The GitHub repository kittyismylife/Cat_Dog contains a labelled image folder "Cat_Dog" with 2 categories: cat, dog. Examples follow, each with its label.

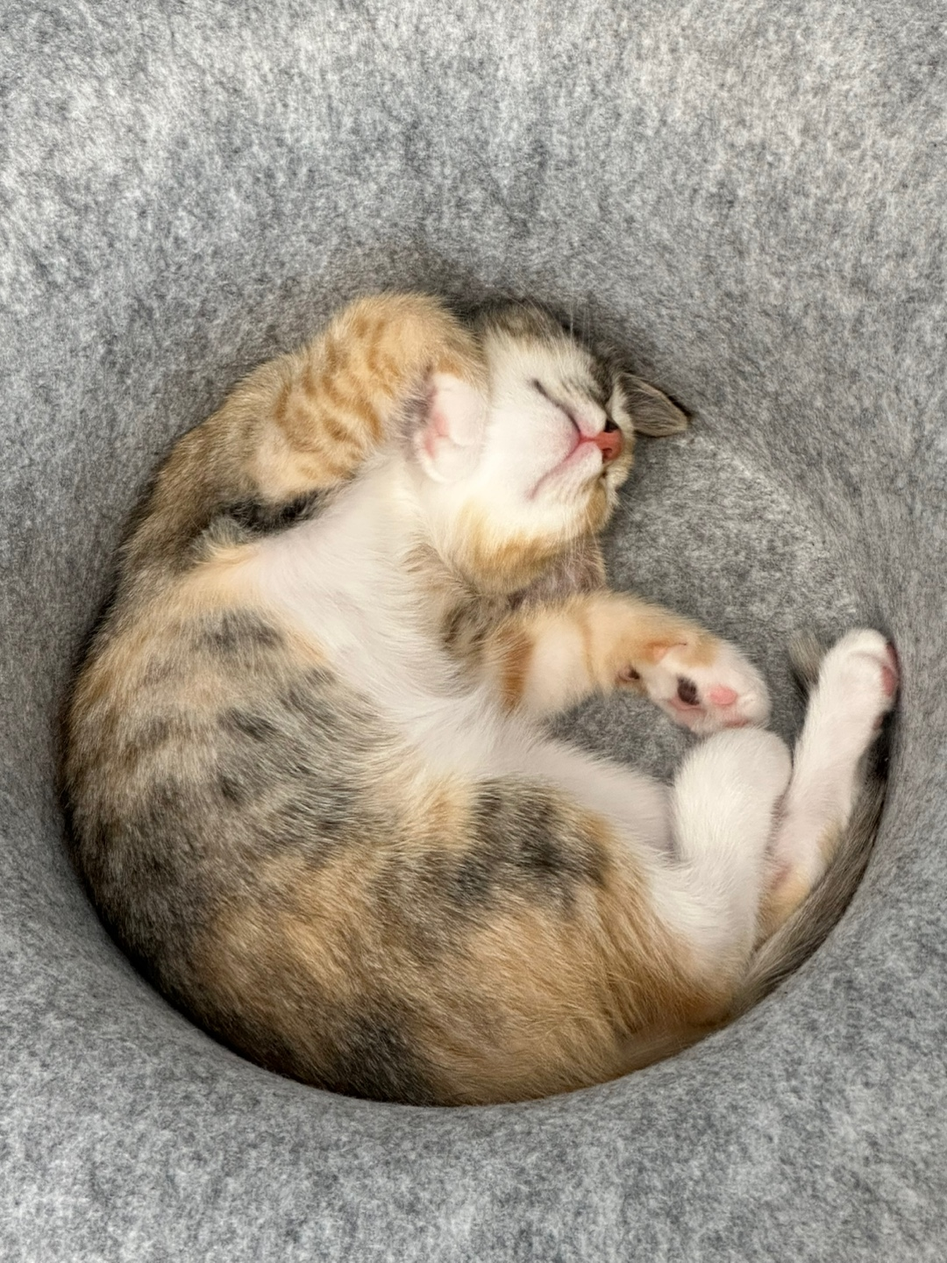
Label: cat

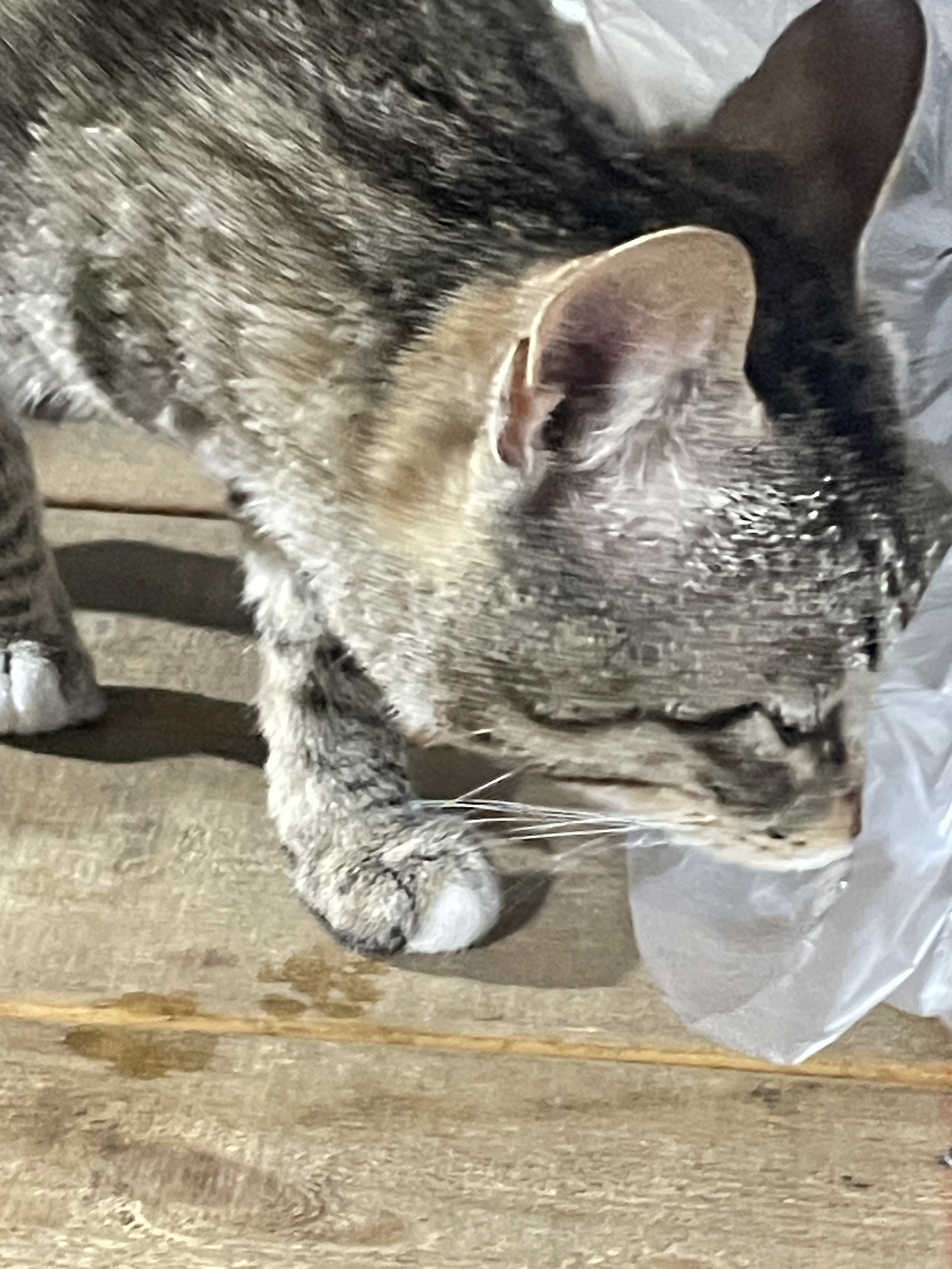
Label: cat

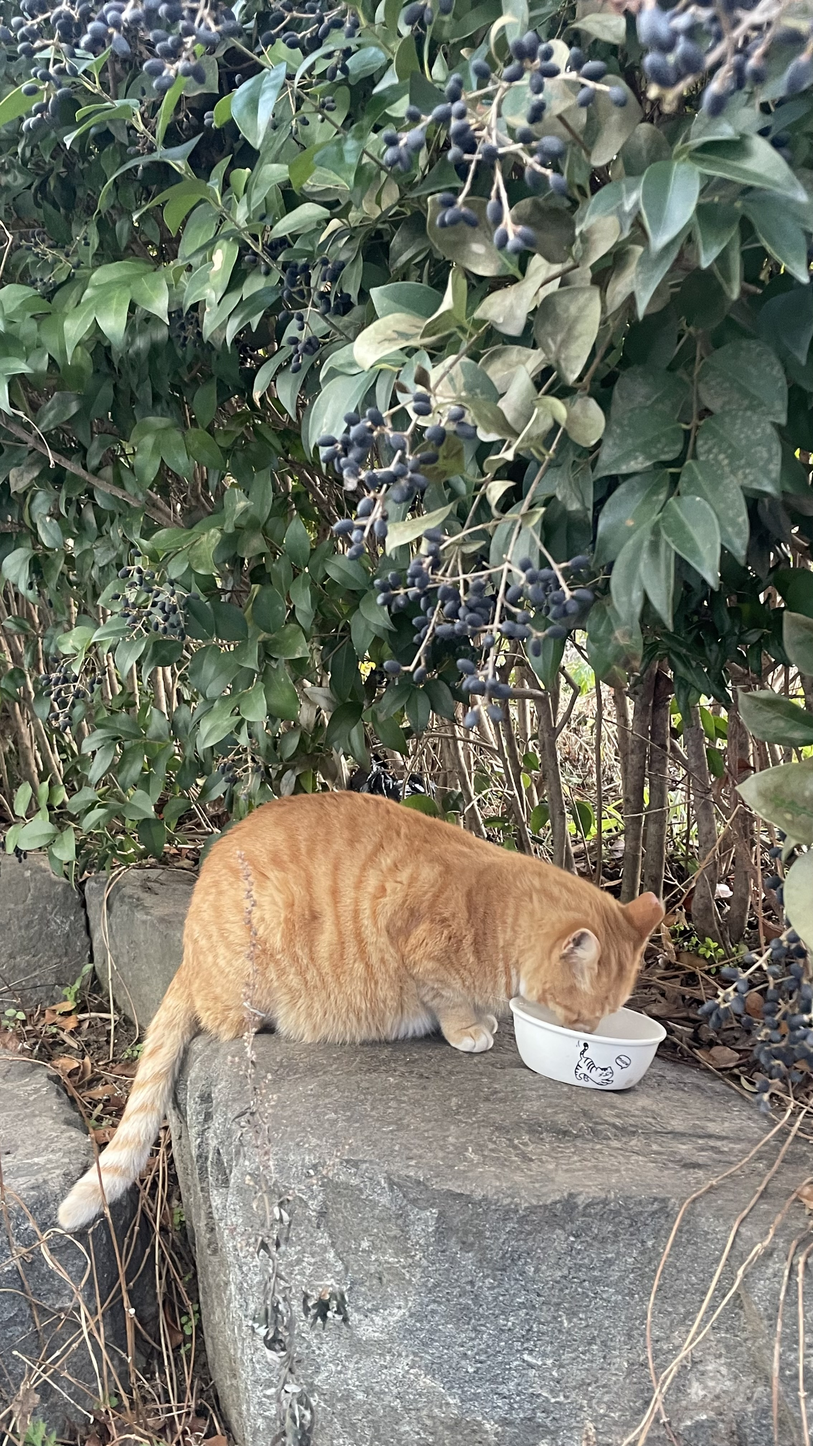
Label: cat

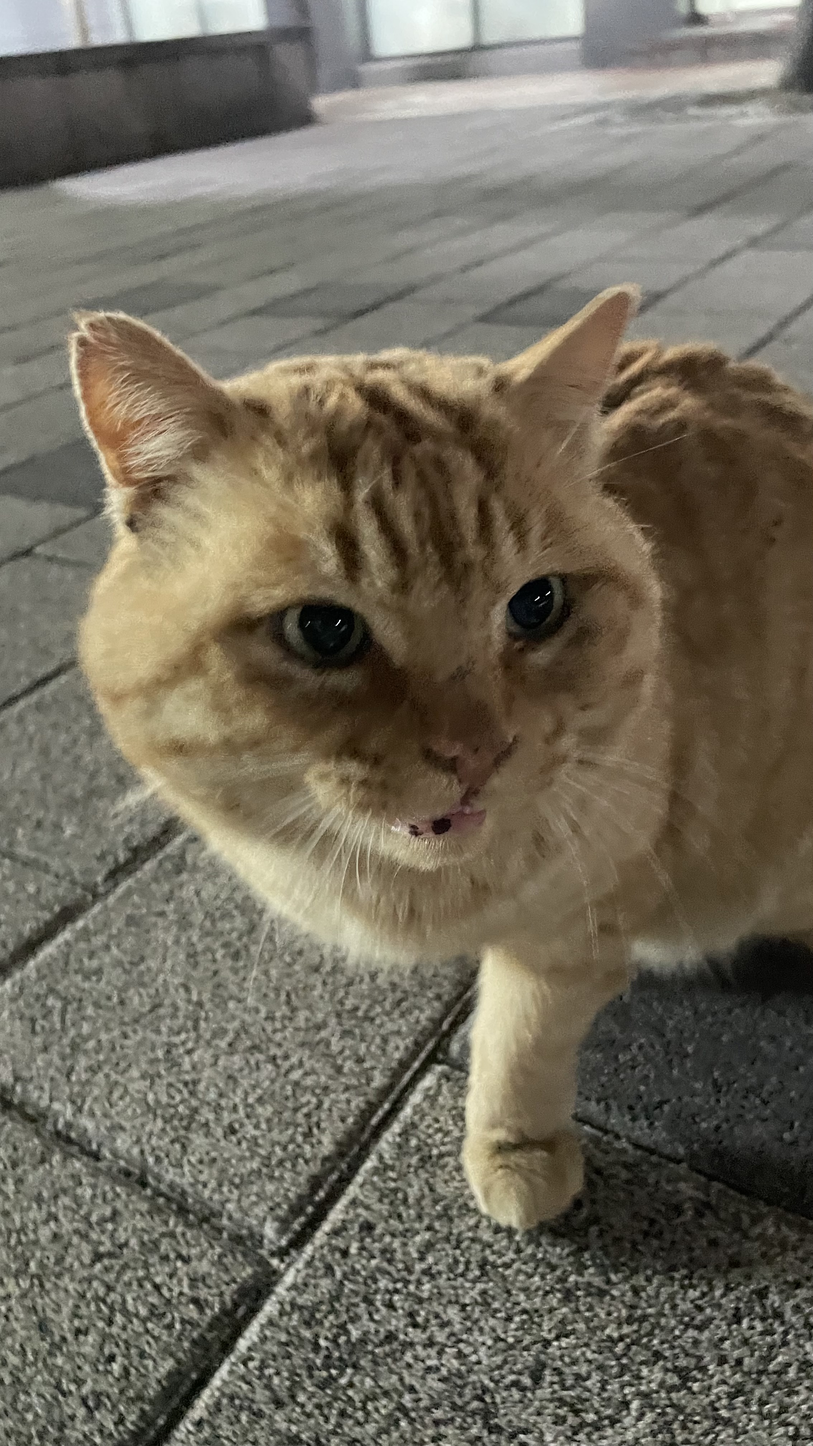
Label: cat

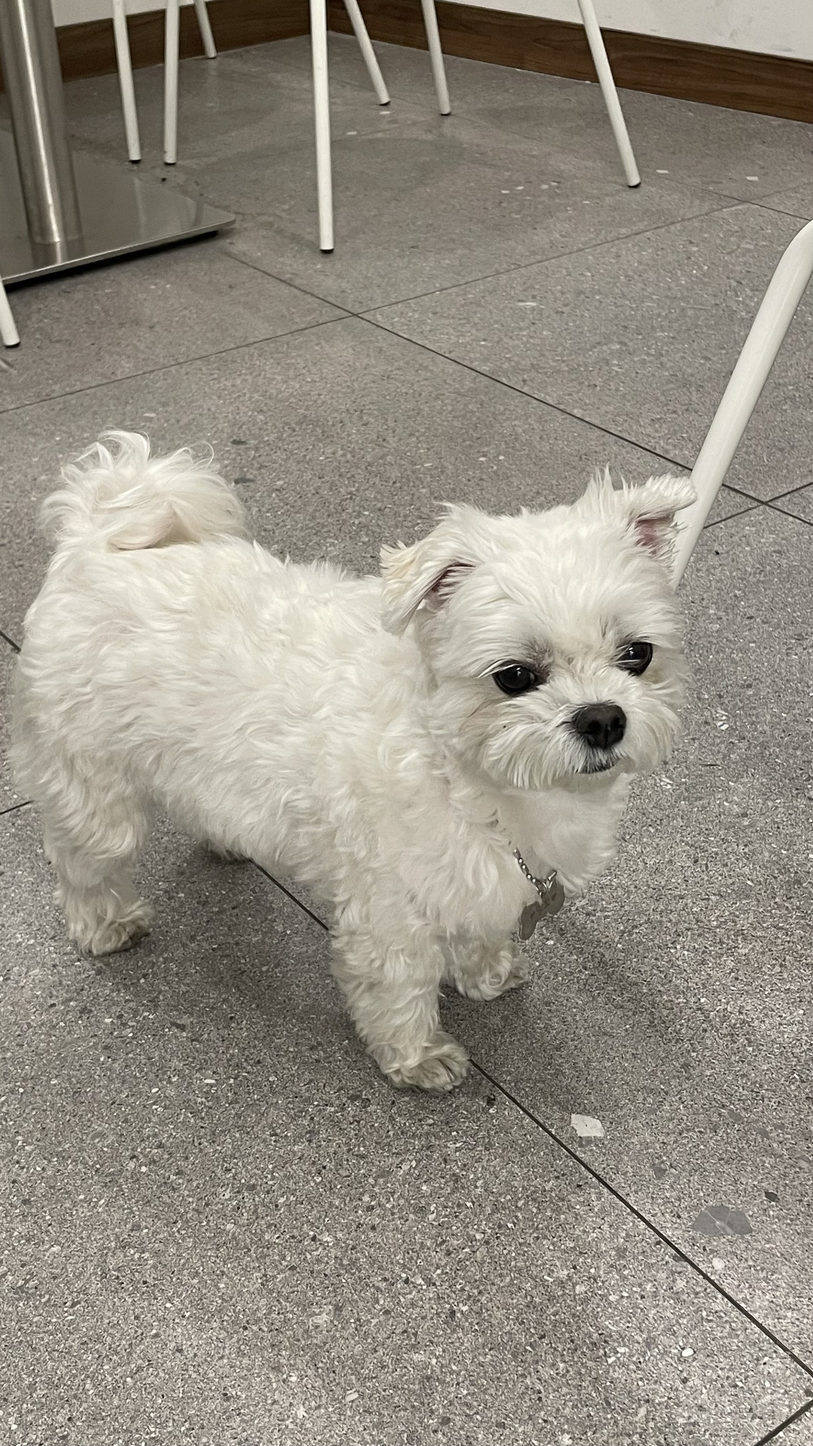
Label: dog

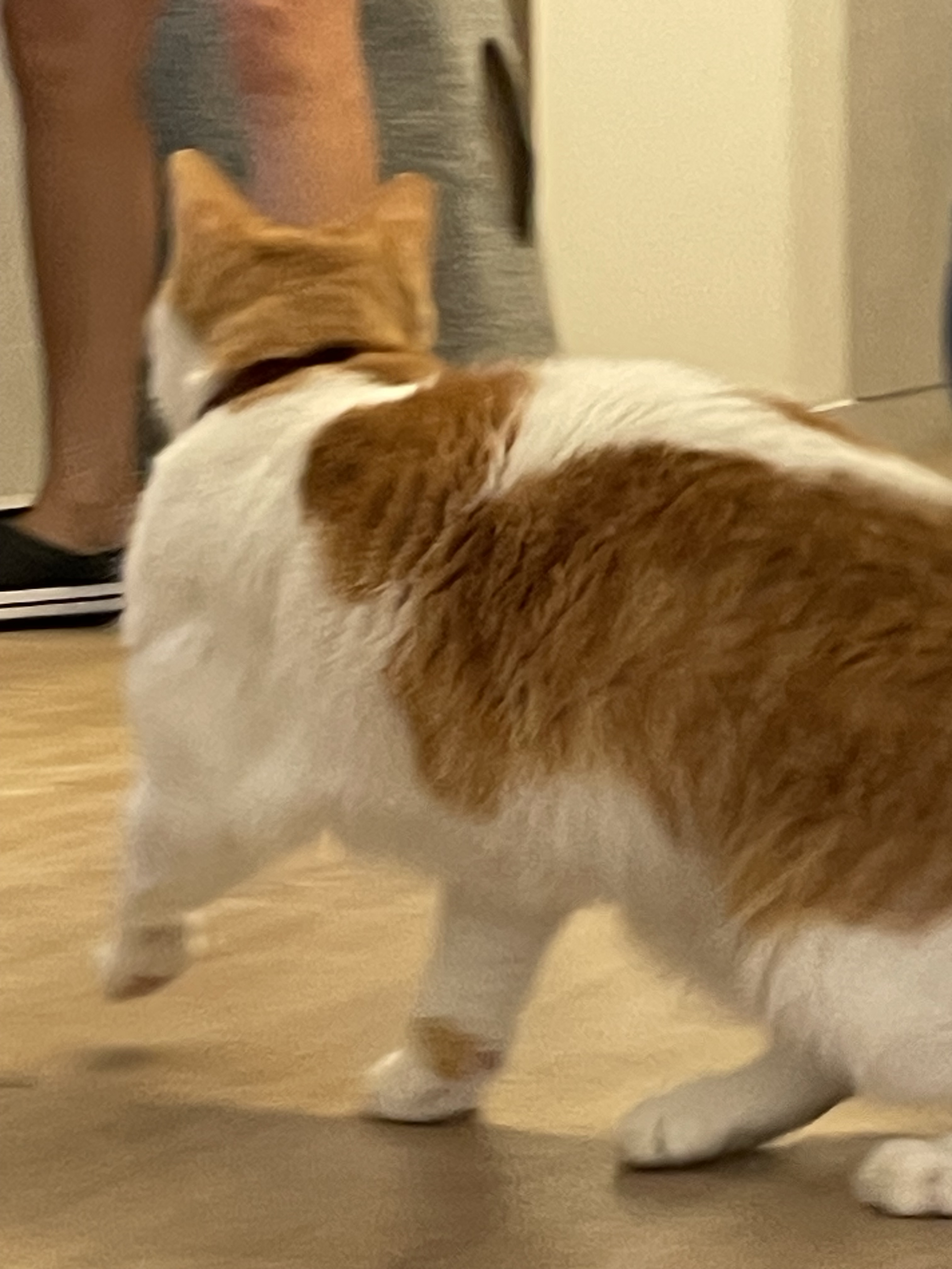
Label: cat
